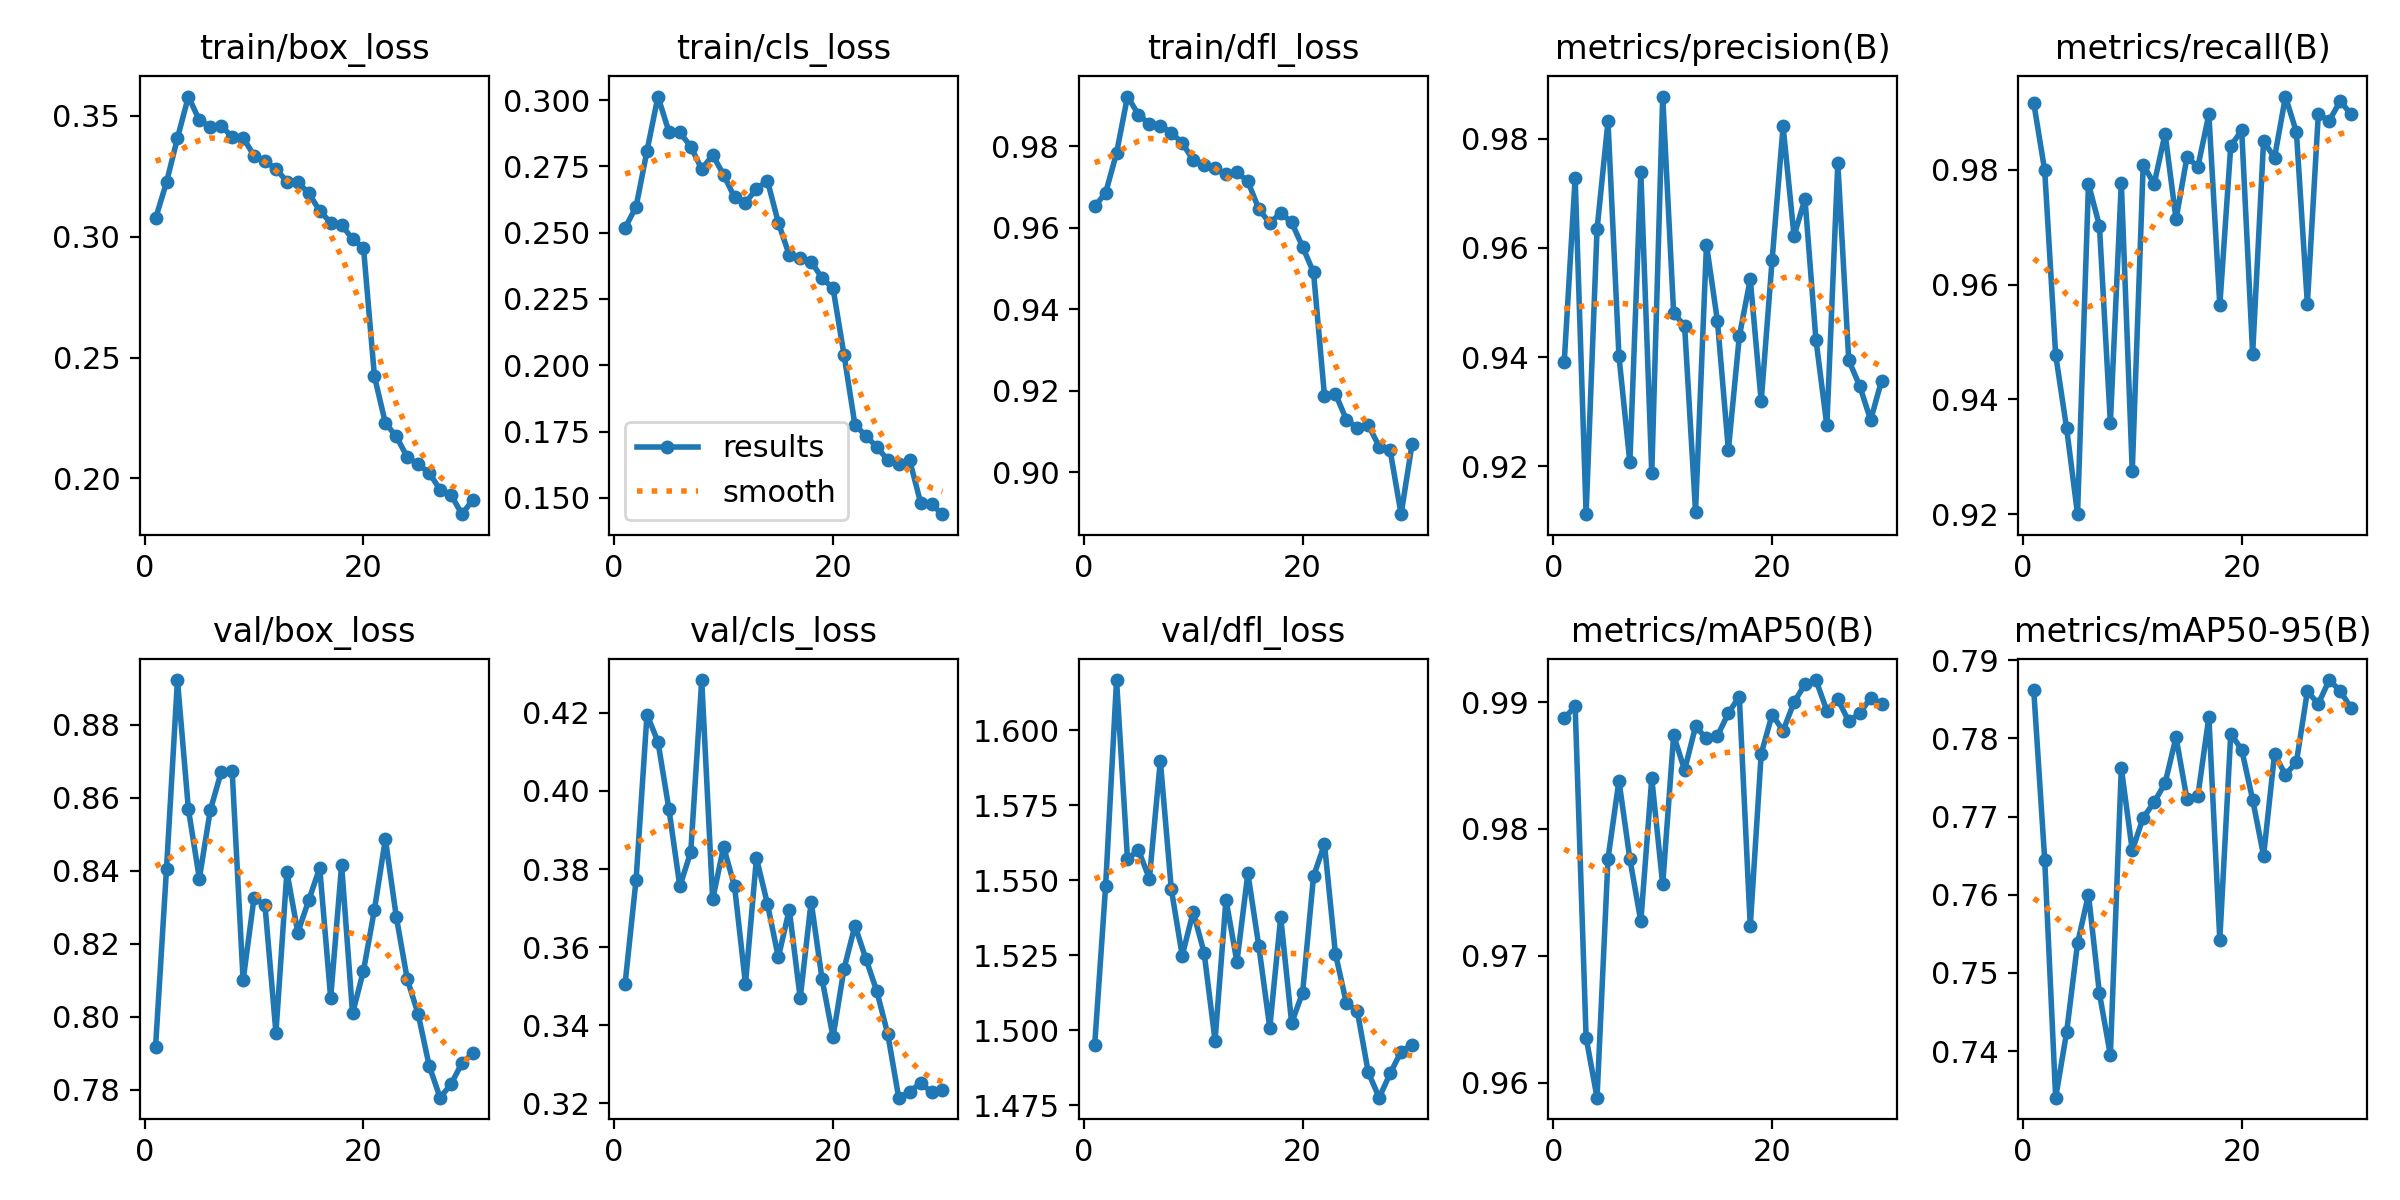

The table this chart was drawn from, first rows:
epoch, time, train/box_loss, train/cls_loss, train/dfl_loss, metrics/precision(B), metrics/recall(B), metrics/mAP50(B), metrics/mAP50-95(B), val/box_loss, val/cls_loss, val/dfl_loss, lr/pg0, lr/pg1, lr/pg2
1, 28.32, 0.3076, 0.2518, 0.9653, 0.9391, 0.9916, 0.9887, 0.7862, 0.7917, 0.3507, 1.495, 6.64188e-05, 6.64188e-05, 6.64188e-05
2, 51.18, 0.3225, 0.2597, 0.9686, 0.9728, 0.9799, 0.9897, 0.7645, 0.8405, 0.3772, 1.548, 0.0001287, 0.0001287, 0.0001287
3, 73.67, 0.3408, 0.2808, 0.9784, 0.9113, 0.9478, 0.9636, 0.734, 0.8923, 0.4196, 1.617, 0.0001866, 0.0001866, 0.0001866
4, 95.49, 0.358, 0.3013, 0.9923, 0.9634, 0.935, 0.9588, 0.7424, 0.8569, 0.4126, 1.557, 0.0001802, 0.0001802, 0.0001802
5, 117.3, 0.3482, 0.2881, 0.9878, 0.9831, 0.92, 0.9777, 0.7538, 0.8379, 0.3954, 1.56, 0.0001736, 0.0001736, 0.0001736
6, 138.7, 0.3456, 0.2878, 0.9855, 0.9402, 0.9775, 0.9838, 0.76, 0.8566, 0.3756, 1.551, 0.000167, 0.000167, 0.000167
7, 160.3, 0.3459, 0.2824, 0.9851, 0.9207, 0.9702, 0.9776, 0.7474, 0.8671, 0.3844, 1.59, 0.0001604, 0.0001604, 0.0001604
8, 181.4, 0.3413, 0.2739, 0.9833, 0.9738, 0.9359, 0.9727, 0.7395, 0.8673, 0.4284, 1.547, 0.0001538, 0.0001538, 0.0001538
9, 202.6, 0.341, 0.2792, 0.9809, 0.9188, 0.9778, 0.984, 0.7762, 0.8099, 0.3722, 1.525, 0.0001472, 0.0001472, 0.0001472
10, 224.3, 0.3336, 0.2718, 0.9766, 0.9877, 0.9275, 0.9756, 0.7657, 0.8327, 0.3857, 1.539, 0.0001406, 0.0001406, 0.0001406
11, 245.1, 0.3313, 0.2633, 0.9754, 0.948, 0.9809, 0.9874, 0.7699, 0.8305, 0.3756, 1.526, 0.000134, 0.000134, 0.000134
12, 266, 0.3281, 0.2613, 0.9746, 0.9458, 0.9775, 0.9846, 0.7718, 0.7956, 0.3506, 1.497, 0.0001274, 0.0001274, 0.0001274
13, 286.8, 0.3229, 0.2665, 0.9732, 0.9117, 0.9863, 0.9881, 0.7743, 0.8397, 0.3828, 1.544, 0.0001208, 0.0001208, 0.0001208
14, 307.5, 0.3225, 0.2697, 0.9737, 0.9606, 0.9714, 0.9871, 0.7802, 0.823, 0.3712, 1.523, 0.0001142, 0.0001142, 0.0001142
15, 328, 0.3181, 0.2538, 0.9714, 0.9466, 0.9822, 0.9873, 0.7722, 0.8319, 0.3574, 1.552, 0.0001076, 0.0001076, 0.0001076
16, 349, 0.3107, 0.2415, 0.9646, 0.923, 0.9805, 0.9891, 0.7727, 0.8408, 0.3696, 1.528, 0.000101, 0.000101, 0.000101
17, 369.7, 0.3059, 0.2405, 0.9611, 0.9438, 0.9897, 0.9904, 0.7827, 0.8051, 0.3469, 1.501, 9.44e-05, 9.44e-05, 9.44e-05
18, 390.5, 0.3049, 0.239, 0.9637, 0.9543, 0.9564, 0.9723, 0.7543, 0.8416, 0.3716, 1.538, 8.78e-05, 8.78e-05, 8.78e-05
19, 411.6, 0.299, 0.2329, 0.9613, 0.9319, 0.9841, 0.9859, 0.7806, 0.8009, 0.3517, 1.502, 8.12e-05, 8.12e-05, 8.12e-05
20, 432.3, 0.2955, 0.229, 0.9554, 0.9578, 0.9869, 0.989, 0.7786, 0.8126, 0.337, 1.513, 7.46e-05, 7.46e-05, 7.46e-05
21, 472.3, 0.2422, 0.204, 0.9491, 0.9822, 0.9479, 0.9877, 0.7722, 0.8293, 0.3544, 1.551, 6.8e-05, 6.8e-05, 6.8e-05
22, 492.4, 0.2229, 0.1776, 0.9187, 0.9622, 0.985, 0.99, 0.765, 0.8487, 0.3655, 1.562, 6.14e-05, 6.14e-05, 6.14e-05
23, 512.1, 0.2174, 0.1734, 0.9192, 0.969, 0.9821, 0.9914, 0.778, 0.8273, 0.357, 1.526, 5.48e-05, 5.48e-05, 5.48e-05
24, 531.8, 0.2088, 0.1691, 0.9129, 0.9432, 0.9928, 0.9917, 0.7753, 0.8103, 0.3487, 1.509, 4.82e-05, 4.82e-05, 4.82e-05
25, 551.8, 0.2059, 0.1643, 0.9108, 0.9275, 0.9865, 0.9893, 0.777, 0.8006, 0.3377, 1.506, 4.16e-05, 4.16e-05, 4.16e-05
26, 571.2, 0.2024, 0.1628, 0.9116, 0.9755, 0.9566, 0.9902, 0.786, 0.7865, 0.3214, 1.486, 3.5e-05, 3.5e-05, 3.5e-05
27, 591.1, 0.1953, 0.1642, 0.9063, 0.9394, 0.9897, 0.9885, 0.7844, 0.7778, 0.323, 1.478, 2.84e-05, 2.84e-05, 2.84e-05
28, 610.9, 0.1932, 0.1483, 0.9053, 0.9347, 0.9885, 0.9891, 0.7875, 0.7815, 0.3251, 1.486, 2.18e-05, 2.18e-05, 2.18e-05
29, 630.7, 0.1852, 0.1475, 0.8897, 0.9285, 0.992, 0.9903, 0.7861, 0.7873, 0.3229, 1.493, 1.52e-05, 1.52e-05, 1.52e-05
30, 650.5, 0.1912, 0.1439, 0.9069, 0.9357, 0.9897, 0.9899, 0.7839, 0.79, 0.3233, 1.495, 8.6e-06, 8.6e-06, 8.6e-06
